Photos from the image-classification dataset "data" in the GitHub repository lambertgeo/PHI. Its 4 classes are: negatif, negative, positif, positive.

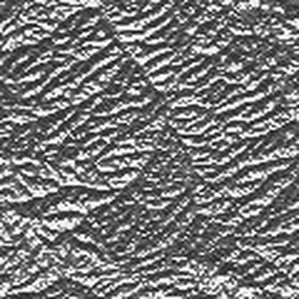
Label: negative

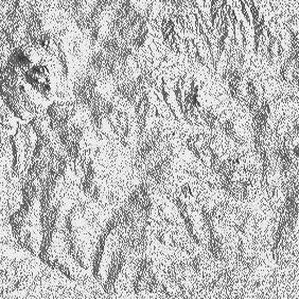
Label: positive

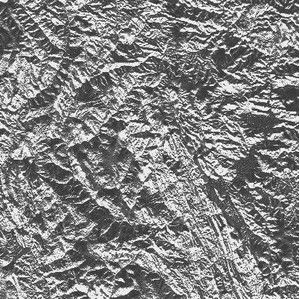
Label: positive

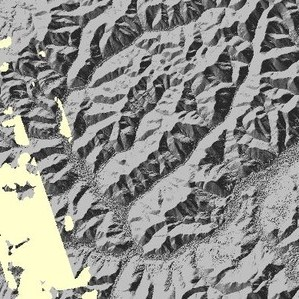
Label: positif

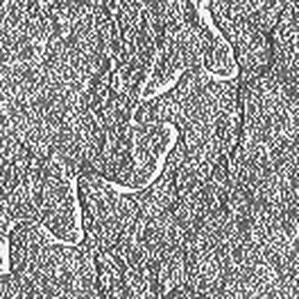
Label: negatif

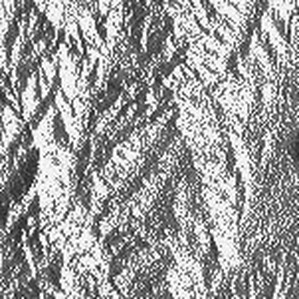
Label: negatif
